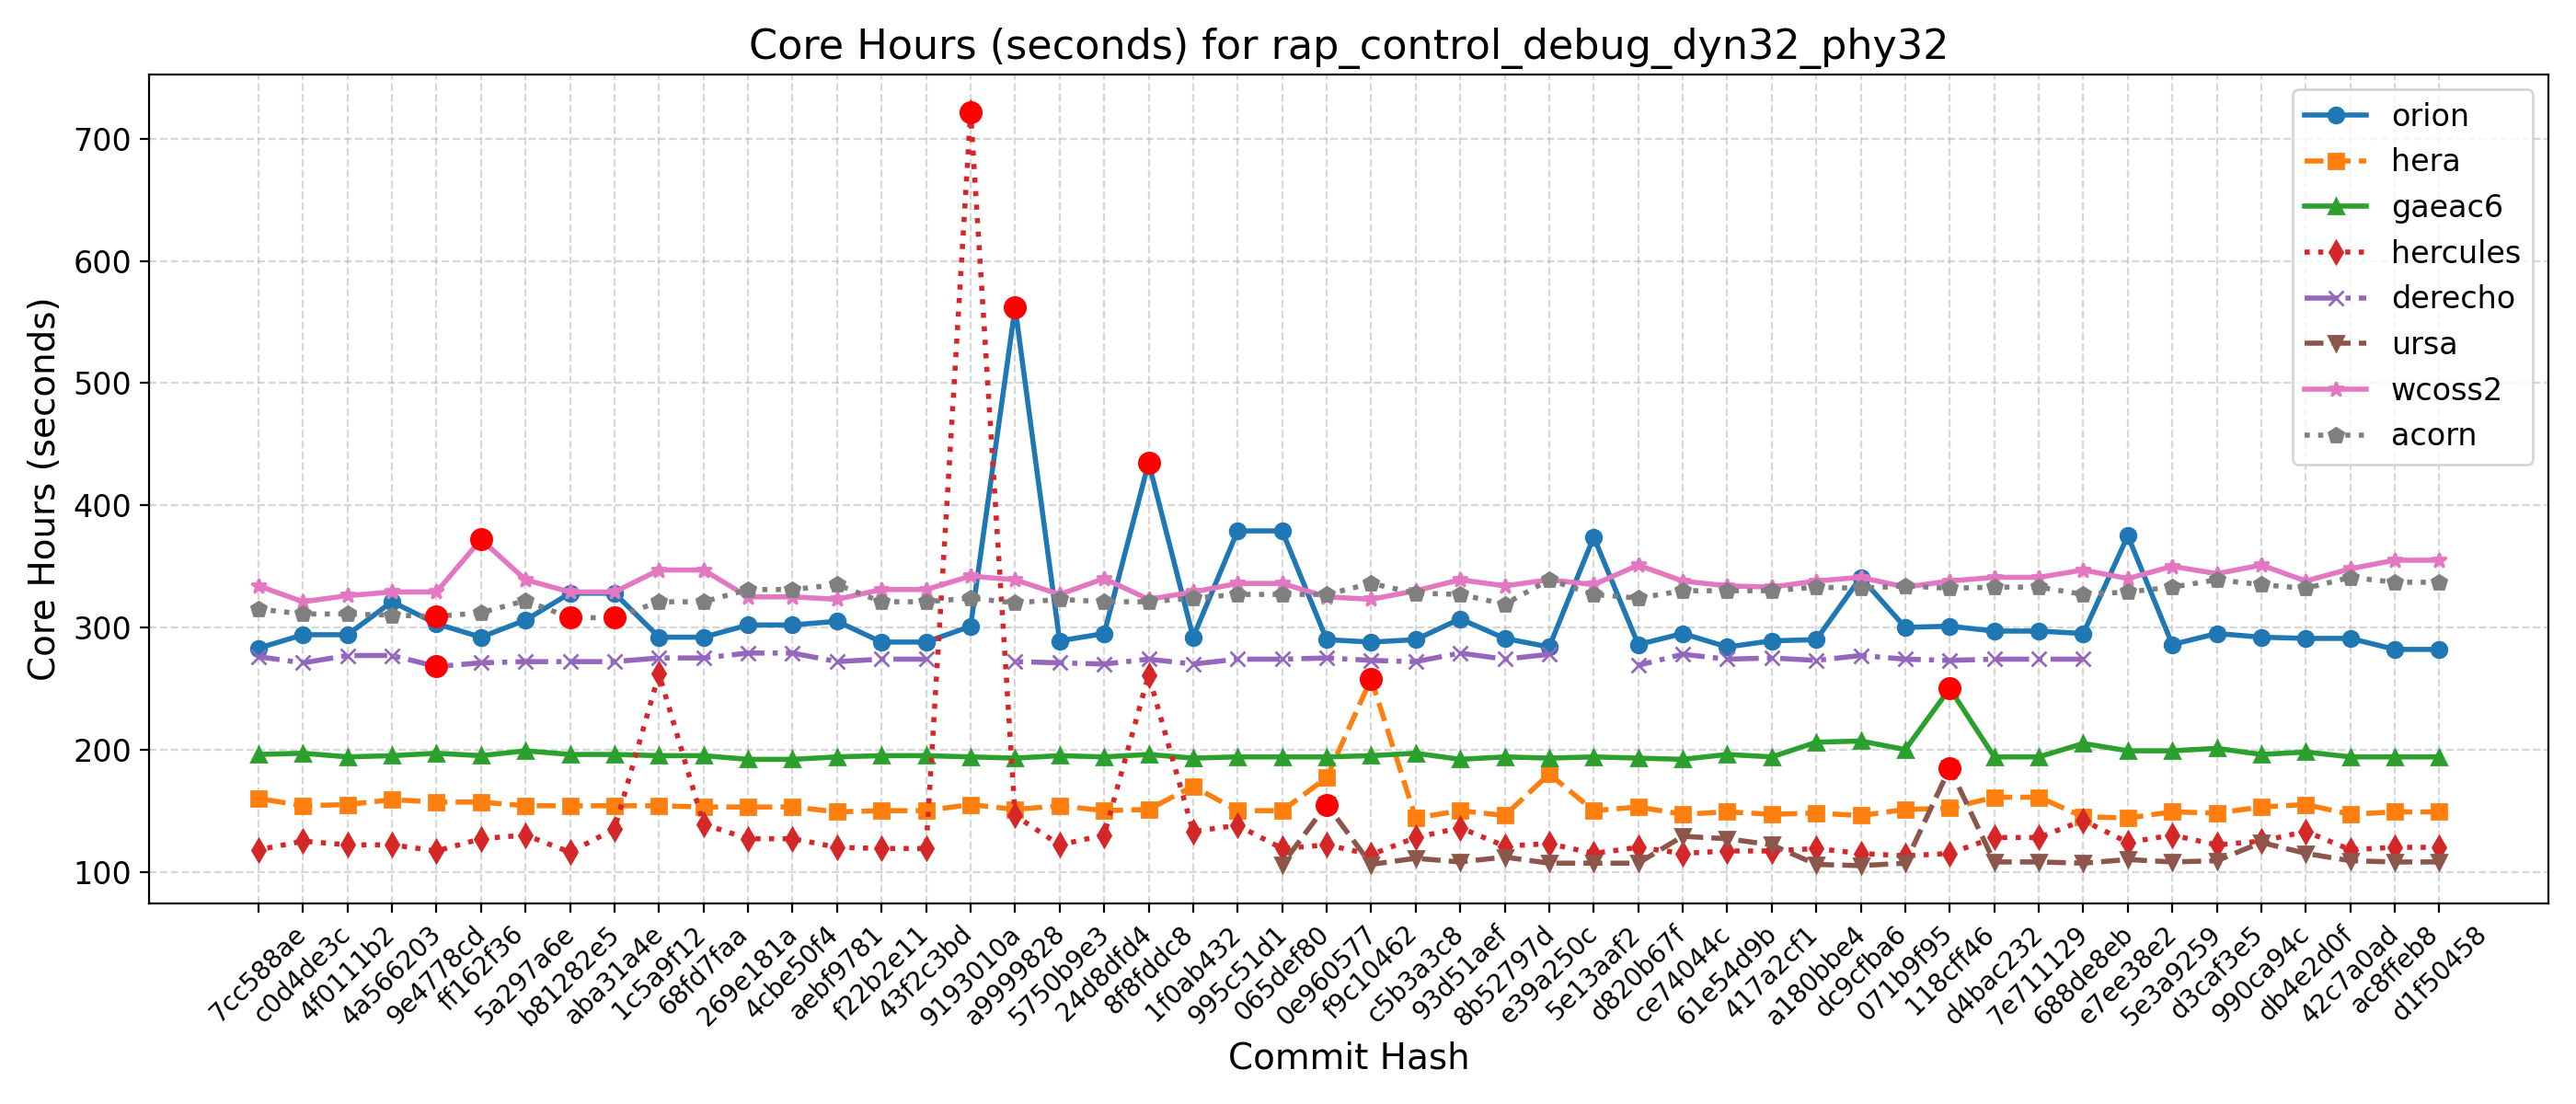

The file beside this chart, header and first rows:
Hash, Date, Message, orion, hera, gaeac6, hercules, derecho, ursa, wcoss2, acorn
d1f50458, 2025-09-23, Automatically add new PRs to WM PR Proje…, 282, 149, 194, 120, , 108, 355, 337
ac8ffeb8, 2025-09-23, Update default_vars for stochastic physi…, 282, 149, 194, 120, , 108, 355, 337
42c7a0ad, 2025-09-22, Send surface ocean currents to ATM for S…, 291, 147, 194, 118, , 109, 348, 341
db4e2d0f, 2025-09-18, Replace icplocn2atm (integer) with use_o…, 291, 155, 198, 133, , 115, 338, 332
990ca94c, 2025-09-16, Update tests such that LSM and LANDICE a…, 292, 153, 196, 125, , 124, 351, 335
d3caf3e5, 2025-09-15, update mom6 to its main repo. 20250818 c…, 295, 148, 201, 122, , 109, 344, 339
5e3a9259, 2025-09-10, Introduce tuning parameter for convectiv…, 286, 149, 199, 130, , 108, 350, 333
e7ee38e2, 2025-09-08, Scale-aware 3DTKE EDMF and TTE-EDMF GFS …, 375, 144, 199, 124, , 110, 340, 329
688de8eb, 2025-09-04, Fix default cdmbgwd settings (#2788), 295, 145, 205, 142, 274, 107, 347, 327
7e711129, 2025-09-02, Use container with spack stack 1.9.2 (#2…, 297, 161, 194, 128, 274, 108, 341, 333
d4bac232, 2025-08-29, MPAS dycore + Atmosphere Generalization …, 297, 161, 194, 128, 274, 108, 341, 333
118cff46, 2025-08-25, Add FV3 grid mask for regional domains t…, 301, 152, 250, 115, 273, 185, 338, 332
071b9f95, 2025-08-22, Fix Restart IAU and Ultra-Low Reproducib…, 300, 151, 200, 113, 274, 107, 333, 334
dc9cfba6, 2025-08-19, Update CICE through 2025-07 and switch t…, 341, 146, 207, 115, 277, 105, 341, 332
a180bbe4, 2025-08-15, FV3: Fix Prate_avg and UPP call freq + F…, 290, 148, 206, 119, 273, 106, 338, 333
417a2cf1, 2025-08-13, Fix conus13km tests restart and decompos…, 289, 147, 194, 117, 275, 122, 333, 330
61e54d9b, 2025-08-11, Add two-way ocean-wave coupling feature …, 284, 149, 196, 117, 274, 127, 334, 330
ce74044c, 2025-08-06, Create a user-friendly "process model" t…, 295, 147, 192, 115, 278, 129, 338, 330
d820b67f, 2025-08-01, Update GOCART to v2.4.3 (#2819), 286, 153, 193, 120, 269, 107, 351, 324
5e13aaf2, 2025-07-29, Update DATM meshes and switch to bilinea…, 374, 150, 194, 115, , 107, 335, 327
e39a250c, 2025-07-24, Update FV3 hash to include UPP ss192/Urs…, 284, 180, 193, 123, 278, 107, 339, 339
8b52797d, 2025-07-21, Combination of 2684,2707,2771 (MERRA2 3-…, 291, 146, 194, 121, 274, 112, 334, 319
93d51aef, 2025-07-17, Exporting Canopy Variables from AQM to F…, 307, 150, 192, 136, 279, 108, 339, 327
c5b3a3c8, 2025-07-14, GFDLMP-v3 and TEMPO MP microphysics (#25…, 290, 144, 197, 128, 272, 111, 330, 328
f9c10462, 2025-07-11, Combination of several CCPP-physics PRs …, 288, 258, 195, 114, 273, 106, 323, 336
0e960577, 2025-07-09, Combination #2777 (maintask writes CMEPS…, 290, 177, 194, 122, 275, 155, 325, 327
065def80, 2025-07-07, Port UFS-WM to Ursa (#2471), 379, 150, 194, 119, 274, 106, 336, 327
995c51d1, 2025-07-03, Upgrade UFS-WM to spack-stack/1.9.2 (#26…, 379, 150, 194, 138, 274, , 336, 327
1f0ab432, 2025-07-01, Reduce WW3 memory use (#2624), 292, 170, 193, 133, 270, , 329, 324
8f8fddc8, 2025-06-30, Bring in scale-aware 3DTKE related chang…, 435, 151, 196, 261, 274, , 323, 321
24d8dfd4, 2025-06-26, Slight modification in orographic gravit…, 295, 150, 194, 130, 270, , 340, 321
5750b9e3, 2025-06-20, gcycle update (#2747), 289, 154, 195, 122, 271, , 327, 323
a9999828, 2025-06-12, Add a new parameter in dycore to control…, 562, 151, 193, 146, 272, , 339, 320
9193010a, 2025-06-06, In Noah-MP, set zero for canopy liquid a…, 301, 155, 194, 722, , , 342, 324
43f2c3bd, 2025-06-04, Urgent Documentation Update for HSD Capa…, 288, 150, 195, 119, 274, , 331, 321
f22b2e11, 2025-06-02, Bug fix for surface roughness calculatio…, 288, 150, 195, 119, 274, , 331, 321
aebf9781, 2025-05-27, Fix bug to improve wave initialization b…, 305, 149, 194, 120, 272, , 323, 335
4cbe50f4, 2025-05-23, Add idealized, regional tropical cyclone…, 302, 153, 192, 127, 279, , 325, 331
269e181a, 2025-05-23, Add GFSv17 IAU restart tests without wav…, 302, 153, 192, 127, 279, , 325, 331
68fd7faa, 2025-05-15, Enable Hera, Hercules Gnu tests: cpld_de…, 292, 153, 195, 139, 275, , 347, 321
1c5a9f12, 2025-05-09, Add "ultra low" coupled configurations t…, 292, 154, 195, 262, 275, , 347, 321
aba31a4e, 2025-05-06, Resolve miscellaneous WM issues and upda…, 328, 154, 196, 135, 272, , 329, 308
b81282e5, 2025-05-05, Switch to vector remapping and bilinear …, 328, 154, 196, 116, 272, , 329, 308
5a297a6e, 2025-05-02, improve coupled model startup cost for w…, 306, 154, 199, 130, 272, , 339, 322
ff162f36, 2025-05-01, NSSL MP scheme updates + Stochastic Phys…, 292, 157, 195, 127, 271, , 372, 312
9e4778cd, 2025-04-25, Loosen restriction on optional arguments…, 303, 157, 197, 117, 268, , 329, 309
4a566203, 2025-04-23, CMake Atmosphere Dycore Generalization +…, 321, 159, 195, 122, 277, , 329, 310
4f0111b2, 2025-04-21, Add CMEPS log file at restart write; IAU…, 294, 155, 194, 122, 277, , 326, 311
c0d4de3c, 2025-04-18, Update mom6 to its main repository 20250…, 294, 154, 197, 125, 271, , 321, 311
7cc588ae, 2025-04-16, Add PIO configuration variables for CMEP…, 283, 160, 196, 118, 276, , 334, 315
